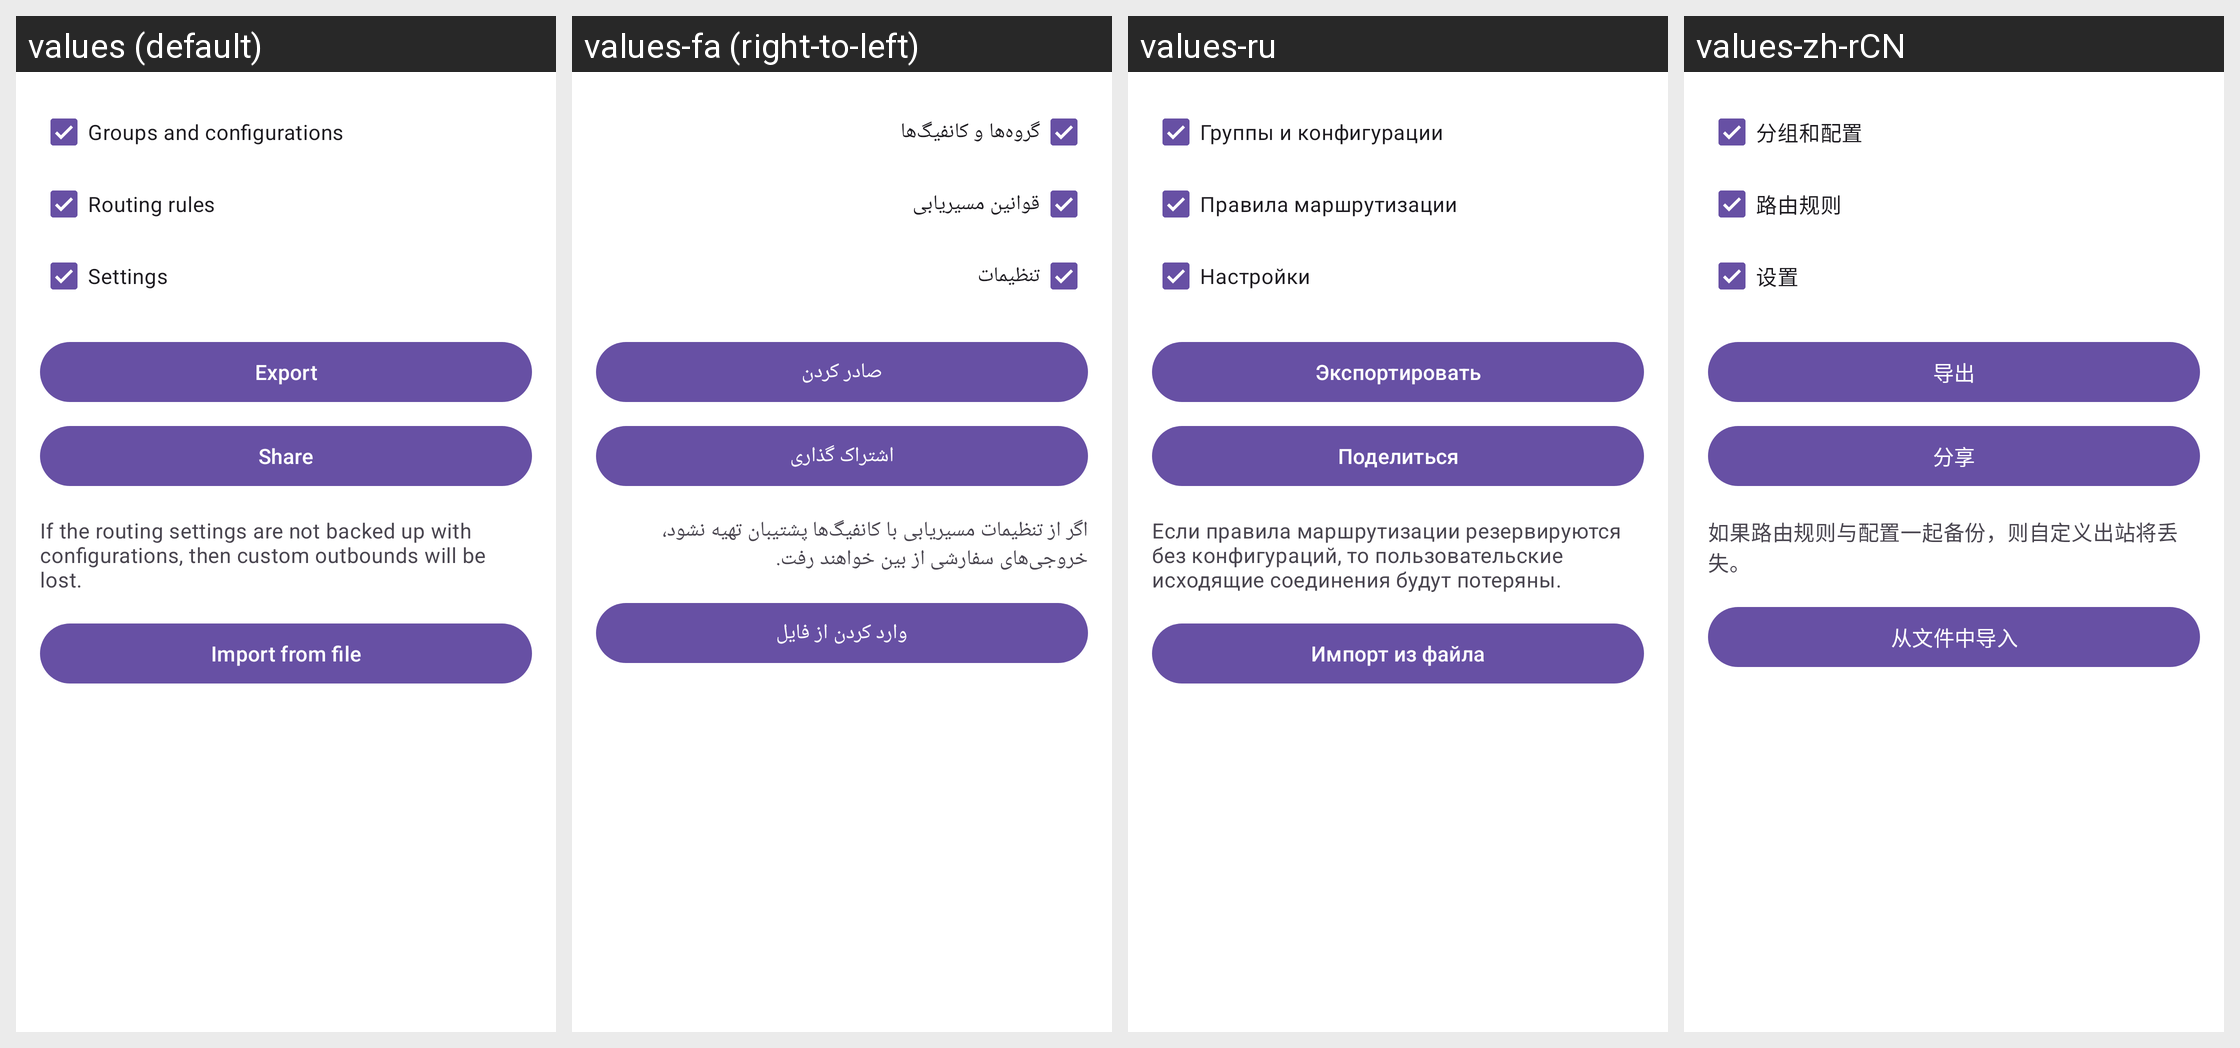

For this localized Android screen grid, give each drawn string resource with its value in every locale shown.
Android screen res/layout/layout_backup.xml rendered under 4 locales, left to right: values (default), values-fa (right-to-left), values-ru, values-zh-rCN. Device: Nexus 5 (rendered at 1080×1920; each locale shown at half size, 540×960, under a caption strip naming it); theme Theme.Start.
Other locales in the repository, not shown: values-ar, values-be, values-de, values-es, values-fr, values-in, values-ja, values-ko, values-nb-rNO, values-nl, values-pt-rBR, values-tr, values-uk, values-zh-rHK, values-zh-rTW.
Strings drawn on this screen, with the default value and each locale's value (text and hints the layout hard-codes, and strings that could not be matched under every locale, appear in the picture but are not listed):

backup_groups_and_configurations
  values: Groups and configurations
  values-fa: گروه‌ها و کانفیگ‌ها
  values-ru: Группы и конфигурации
  values-zh-rCN: 分组和配置

backup_rules
  values: Routing rules
  values-fa: قوانین مسیریابی
  values-ru: Правила маршрутизации
  values-zh-rCN: 路由规则

backup_settings
  values: Settings
  values-fa: تنظیمات
  values-ru: Настройки
  values-zh-rCN: 设置

action_export
  values: Export
  values-fa: صادر کردن
  values-ru: Экспортировать
  values-zh-rCN: 导出

share
  values: Share
  values-fa: اشتراک گذاری
  values-ru: Поделиться
  values-zh-rCN: 分享

backup_summary
  values: If the routing settings are not backed up with configurations, then custom outbounds will be lost.
  values-fa: اگر از تنظیمات مسیریابی با کانفیگ‌ها پشتیبان تهیه نشود، خروجی‌های سفارشی از بین خواهند رفت.
  values-ru: Если правила маршрутизации резервируются без конфигураций, то пользовательские исходящие соединения будут потеряны.
  values-zh-rCN: 如果路由规则与配置一起备份，则自定义出站将丢失。

action_import_file
  values: Import from file
  values-fa: وارد کردن از فایل
  values-ru: Импорт из файла
  values-zh-rCN: 从文件中导入
